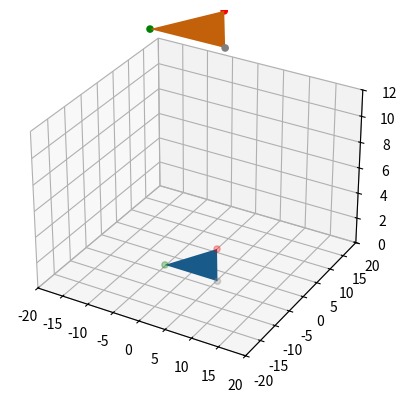

Python code for this plot:
import numpy as np
import matplotlib.pyplot as plt

def x_rot(th):
    return np.array([[1,          0,           0],
                     [0, np.cos(th), -np.sin(th)],
                     [0, np.sin(th),  np.cos(th)]])

def y_rot(th):
    return np.array([[np.cos(th),  0, np.sin(th)],
                     [0,           1,          0],
                     [-np.sin(th), 0, np.cos(th)]])

def z_rot(th):
    return np.array([[np.cos(th), -np.sin(th), 0],
                     [np.sin(th),  np.cos(th), 0],
                     [0,           0,          1]])

def transformation_matrix_homogenous(x_th, y_th, z_th, offset):
    combined_rot = z_rot(z_th).dot(y_rot(y_th).dot(x_rot(x_th)))
    traslation_vec = np.array([[0, 0, offset]]).T
    homogenous_vec = np.array([[0, 0, 0, 1]])
    return np.concatenate((np.concatenate((combined_rot, traslation_vec), axis=1), homogenous_vec), axis=0)


def transformation_matrix_2d(th):
    return np.array([[np.cos(th), -np.sin(th)],
                     [np.sin(th), np.cos(th)]])


def compute_alpha(l1, l2, d):
    cos_alpha = (np.linalg.norm(d)**2 - l1**2 - l2**2)/(2*l1*l2)
    sin_alpha = np.sqrt(1-(cos_alpha**2))
    return np.arctan2(sin_alpha, cos_alpha)


def compute_theta(l1, l2, alpha, gamma):
    return np.pi - gamma - np.arctan2(l2*np.sin(alpha), l1 + l2*np.cos(alpha))


# Base origin coordinates
origin1 = np.array([[0, 0, 0]]).T

# Platform radius
h1 = 6.0
h2 = 8.0

# Leg length
l1 = 4.5
l2 = 9

# Initial values of the desired efector's position and angle
offset = 8
x_angle = 0
y_angle = 0

# Get the base, active revolutive joint position (fixed)
a1 = np.array([[0, h1, 0, 1]]).T
a2 = np.array([[np.sqrt(3)*h1/2, -h1/2, 0, 1]]).T
a3 = np.array([[-np.sqrt(3)*h1/2, -h1/2, 0, 1]]).T

# To plot animation
fig = plt.figure()
#plt.ion()
ax = fig.add_subplot(1,1,1, projection='3d')

i = 0
while i < 100:
    #fig.canvas.clf()
    ax.cla()

    # Get the position of the spherical joint
    origin2 = np.array([[0, 0, offset]]).T

    # Points from the CS of origin 2 in homogenous coordinates
    b1_2 = np.array([[0, h2, 0, 1]]).T
    b2_2 = np.array([[np.sqrt(3)*h2/2, -h2/2, 0, 1]]).T
    b3_2 = np.array([[-np.sqrt(3)*h2/2, -h2/2, 0, 1]]).T

    # Points from the CS of origin 2
    b1 = np.dot(transformation_matrix_homogenous(np.radians(x_angle), np.radians(y_angle), 0, offset), b1_2)
    b2 = np.dot(transformation_matrix_homogenous(np.radians(x_angle), np.radians(y_angle), 0, offset), b2_2)
    b3 = np.dot(transformation_matrix_homogenous(np.radians(x_angle), np.radians(y_angle), 0, offset), b3_2)

    # print(a1.T)
    # print(a2.T)
    # print(a3.T)
    # print(b1.T)
    # print(b2.T)
    # print(b3.T)

    # Get revolute joint angles and passive revolute joint positions
    d1 = b1- a1
    gamma1 = np.arctan2(d1[2], d1[1])
    alpha1 = compute_alpha(l1, l2, d1)
    theta1 = compute_theta(l1, l2, alpha1, gamma1)
    j1 = a1 + np.array([[0, l1*np.cos(theta1[0]), l1*np.sin(theta1[0]), 0]]).T
    #print(d1)

    # Represent the points in a coplanar system.
    a2_tmp = np.dot(transformation_matrix_homogenous(0, 0, np.radians(120), 0), a2)
    b2_tmp = np.dot(transformation_matrix_homogenous(0, 0, np.radians(120), 0), b2) 
    d2 = b2_tmp - a2_tmp
    gamma2 = np.arctan2(d2[2], d2[1])
    alpha2 = compute_alpha(l1, l2, d2)
    theta2 = compute_theta(l1, l2, alpha2, gamma2)
    j2_tmp = a2_tmp + np.array([[0, l1*np.cos(theta2[0]), l1*np.sin(theta2[0]), 0]]).T
    j2 = np.dot(transformation_matrix_homogenous(0, 0, np.radians(-120), 0), j2_tmp) 
    
    # Represent the points in a coplanar system.
    a3_tmp = np.dot(transformation_matrix_homogenous(0, 0, np.radians(240), 0), a3)
    b3_tmp = np.dot(transformation_matrix_homogenous(0, 0, np.radians(240), 0), b3) 
    d3 = b3_tmp - a3_tmp
    gamma3 = np.arctan2(d3[2], d3[1])
    alpha3 = compute_alpha(l1, l2, d3)
    theta3 = compute_theta(l1, l2, alpha3, gamma3)
    j3_tmp = a2_tmp + np.array([[0, l1*np.cos(theta3[0]), l1*np.sin(theta3[0]), 0]]).T
    j3 = np.dot(transformation_matrix_homogenous(0, 0, np.radians(-240), 0), j3_tmp) 

    # print(f'd1:{d1[0]},{d1[1]}, gamma1:{np.degrees(gamma1)}, alpha1:{np.degrees(alpha1)}, theta1:{np.degrees(theta1)}, \
    #         d2:{d2[0]},{d2[1]}, gamma2:{np.degrees(gamma2)}, alpha2:{np.degrees(alpha2)}, theta2:{np.degrees(theta2)}')
    # print(f'l11:{np.linalg.norm(j1-a1):4f}, l12:{np.linalg.norm(b1-j1):4f} --------------- l21:{np.linalg.norm(j2-a2):4f}, l22:{np.linalg.norm(b2-j2):4f}')
    # print()

    # Plot both origins
    ax.plot_trisurf([a1[0,0], a2[0,0], a3[0,0]], [a1[1,0],a2[1,0], a3[1,0]], [a1[2,0], a2[2,0], a3[2,0]])
    ax.scatter(origin1[0], origin1[1], origin1[2], color='red', marker='o')
    ax.plot_trisurf([b1[0,0], b2[0,0], b3[0,0]], [b1[1,0], b2[1,0], b3[1,0]], [b1[2,0], b2[2,0], b3[2,0]])
    ax.scatter(origin2[0], origin2[1], origin2[2], color='green', marker='o')

    # Plot the arms
    ax.plot([a1[0], j1[0], b1[0]], [a1[1], j1[1], b1[1]], [a1[2], j1[2], b1[2]])
    ax.scatter([a1[0], j1[0], b1[0]], [a1[1], j1[1], b1[1]], [a1[2], j1[2], b1[2]], color='red', marker='o')

    ax.plot([a2[0], j2[0], b2[0]], [a2[1], j2[1], b2[1]], [a2[2], j2[2], b2[2]])
    ax.scatter([a2[0], j2[0], b2[0]], [a2[1], j2[1], b2[1]], [a2[2], j2[2], b2[2]], color='gray', marker='o')

    ax.plot([a3[0], j3[0], b3[0]], [a3[1], j3[1], b3[1]], [a3[2], j3[2], b3[2]])
    ax.scatter([a3[0], j3[0], b3[0]], [a3[1], j3[1], b3[1]], [a3[2], j3[2], b3[2]], color='green', marker='o')

    ax.set_ylim(-20, 20)
    ax.set_xlim(-20, 20)
    ax.set_zlim(0, 12)
    fig.canvas.draw()
    plt.pause(0.01)
    print(f'offset: {offset:<20}, x_angle: {x_angle:<20}, y_angle: {y_angle:<20}, theta_1: {np.degrees(theta1[0]):<20}, theta_2: {np.degrees(theta2[0]):<20}, theta_3: {np.degrees(theta3[0]):<20}')

    offset += 0.1
    #x_angle -= 0.25
    #y_angle += 0.05
    i += 1

plt.ioff()
plt.show()
